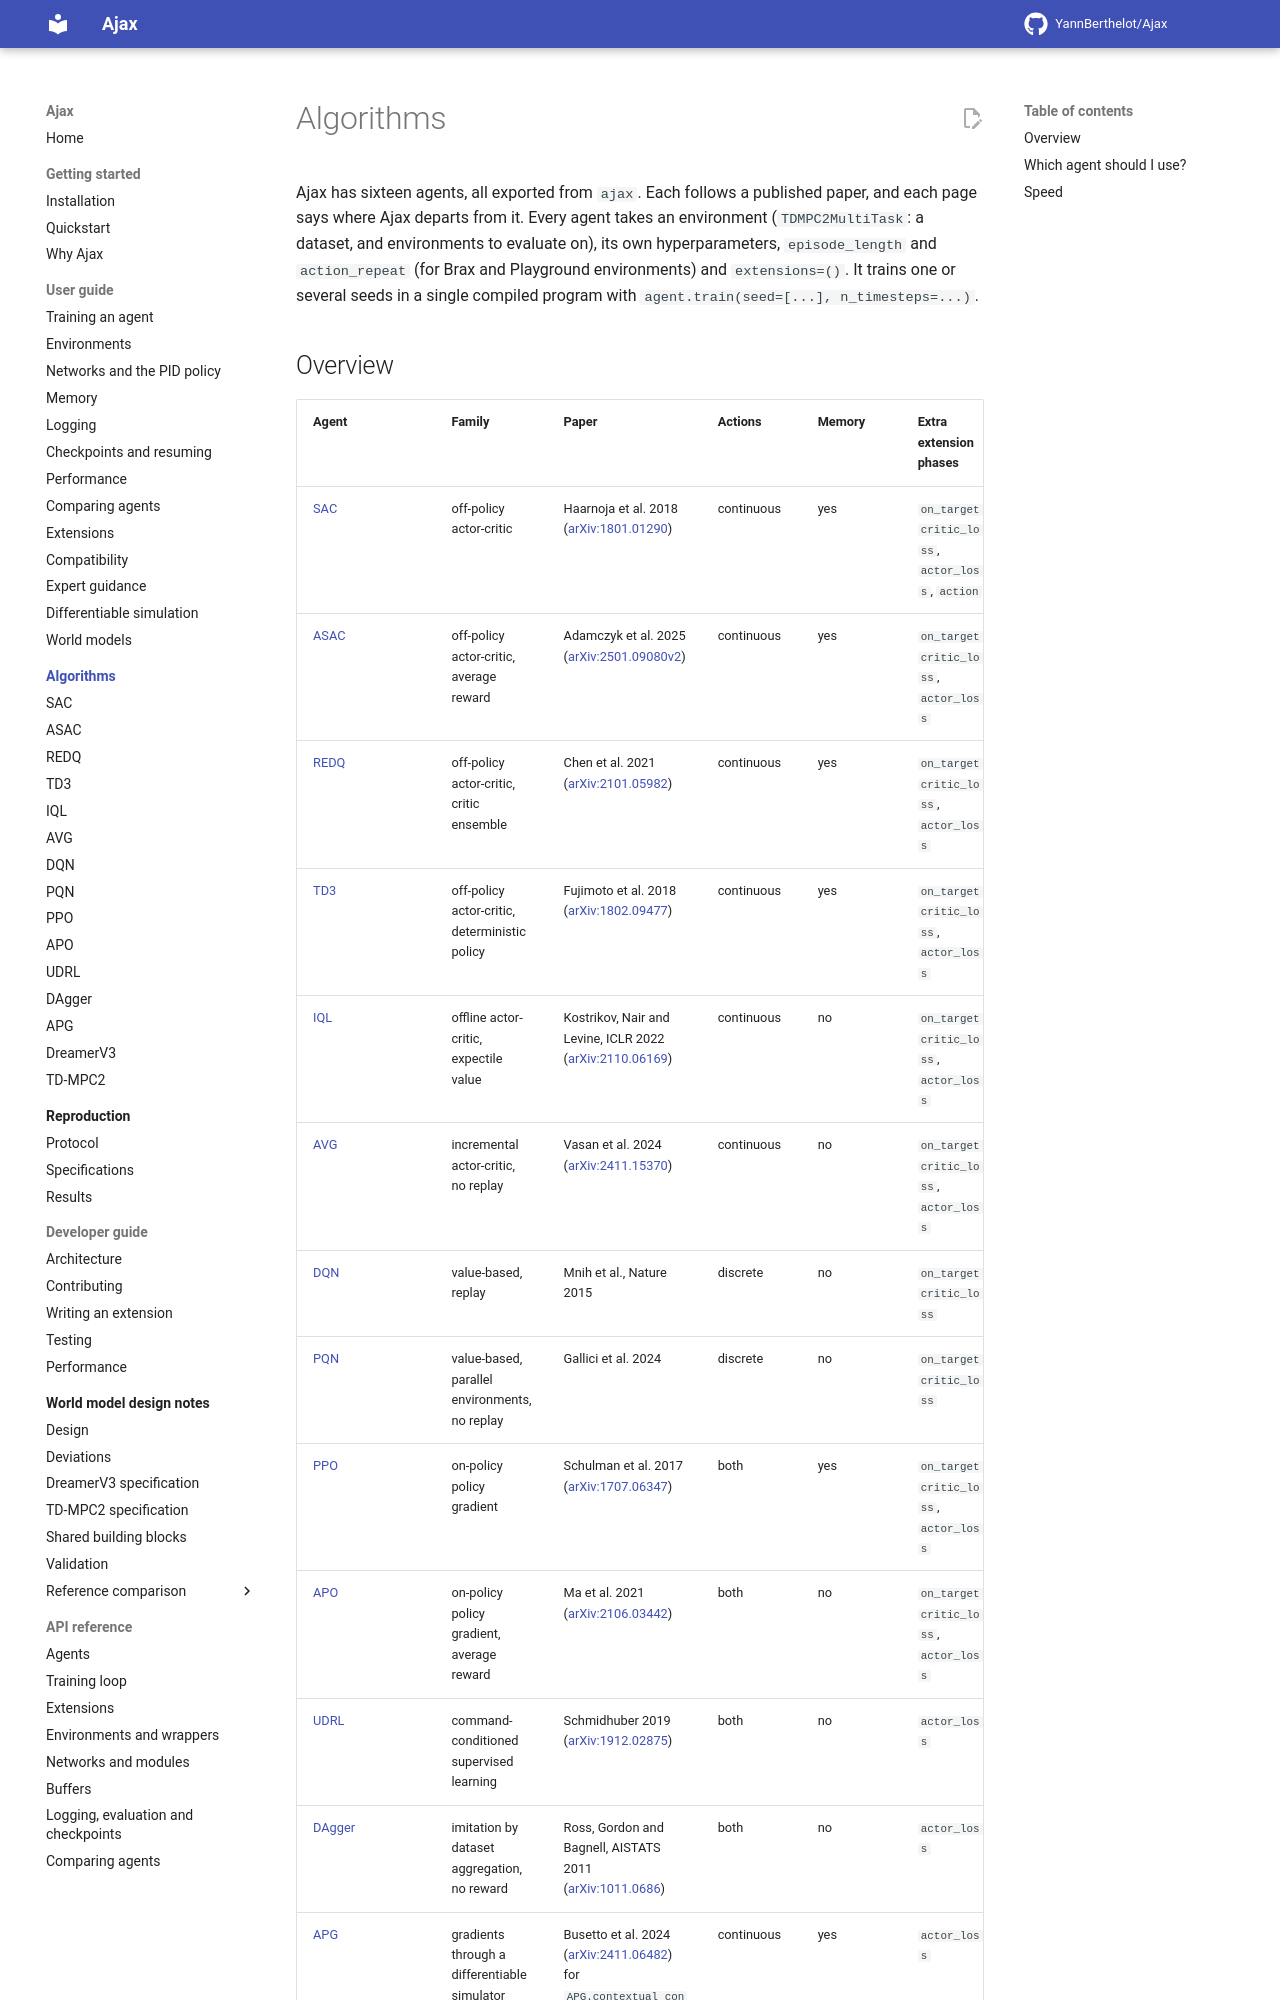

repository: YannBerthelot/Ajax · page: 0.4/algorithms/index.html · generator: mkdocs

# Algorithms

Ajax has twenty agents, all exported from `ajax`. This page lists them,
sorts them into families and helps you choose one; each agent's page gives
its paper, its defaults and where Ajax departs from the reference.

Every agent takes an environment (`TDMPC2MultiTask`: a dataset, and
environments to evaluate on), its own hyperparameters, `episode_length`
and `action_repeat` for Brax and Playground environments, and
`extensions=()`. `agent.train(seed=[...], n_timesteps=...)` trains one or
several seeds in a single compiled program.
